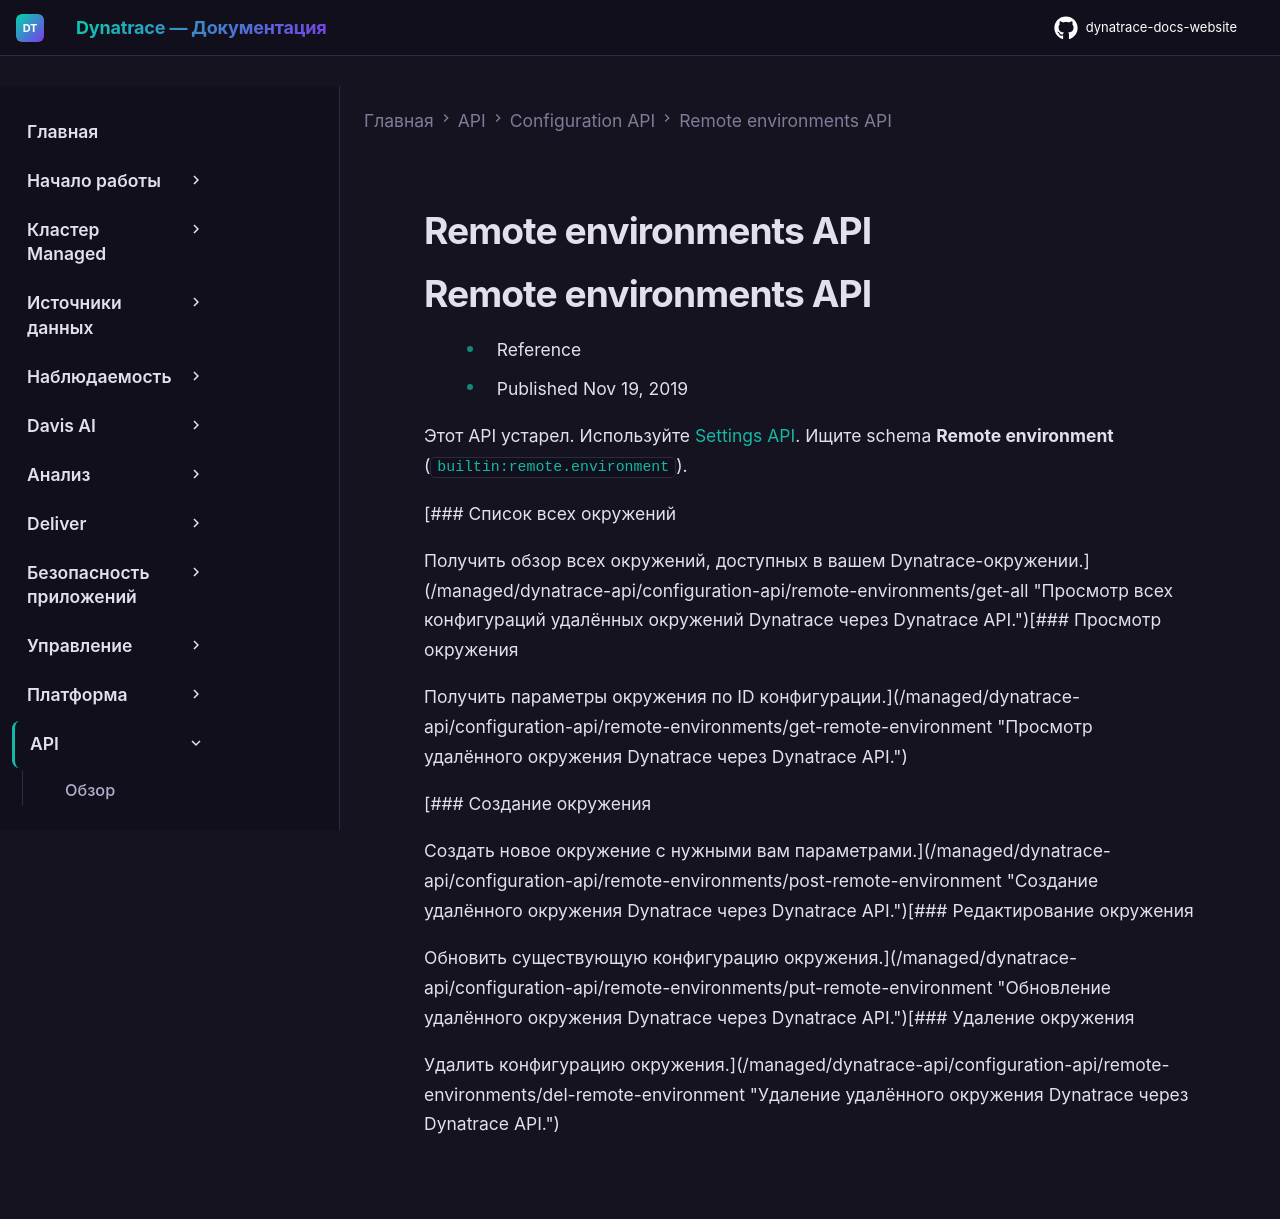

repository: Yerkebulan-Ardabayev/dynatrace-docs-website · page: managed-ru/dynatrace-api/configuration-api/remote-environments/index.html · generator: mkdocs

---
title: Remote environments API
source: https://docs.dynatrace.com/managed/dynatrace-api/configuration-api/remote-environments
scraped: 2026-05-12T11:05:02.376579
---

# Remote environments API

# Remote environments API

* Reference
* Published Nov 19, 2019

Этот API устарел. Используйте [Settings API](/managed/dynatrace-api/environment-api/settings "Узнайте, что предлагает Dynatrace Settings API."). Ищите schema **Remote environment** (`builtin:remote.environment`).

[### Список всех окружений

Получить обзор всех окружений, доступных в вашем Dynatrace-окружении.](/managed/dynatrace-api/configuration-api/remote-environments/get-all "Просмотр всех конфигураций удалённых окружений Dynatrace через Dynatrace API.")[### Просмотр окружения

Получить параметры окружения по ID конфигурации.](/managed/dynatrace-api/configuration-api/remote-environments/get-remote-environment "Просмотр удалённого окружения Dynatrace через Dynatrace API.")

[### Создание окружения

Создать новое окружение с нужными вам параметрами.](/managed/dynatrace-api/configuration-api/remote-environments/post-remote-environment "Создание удалённого окружения Dynatrace через Dynatrace API.")[### Редактирование окружения

Обновить существующую конфигурацию окружения.](/managed/dynatrace-api/configuration-api/remote-environments/put-remote-environment "Обновление удалённого окружения Dynatrace через Dynatrace API.")[### Удаление окружения

Удалить конфигурацию окружения.](/managed/dynatrace-api/configuration-api/remote-environments/del-remote-environment "Удаление удалённого окружения Dynatrace через Dynatrace API.")
